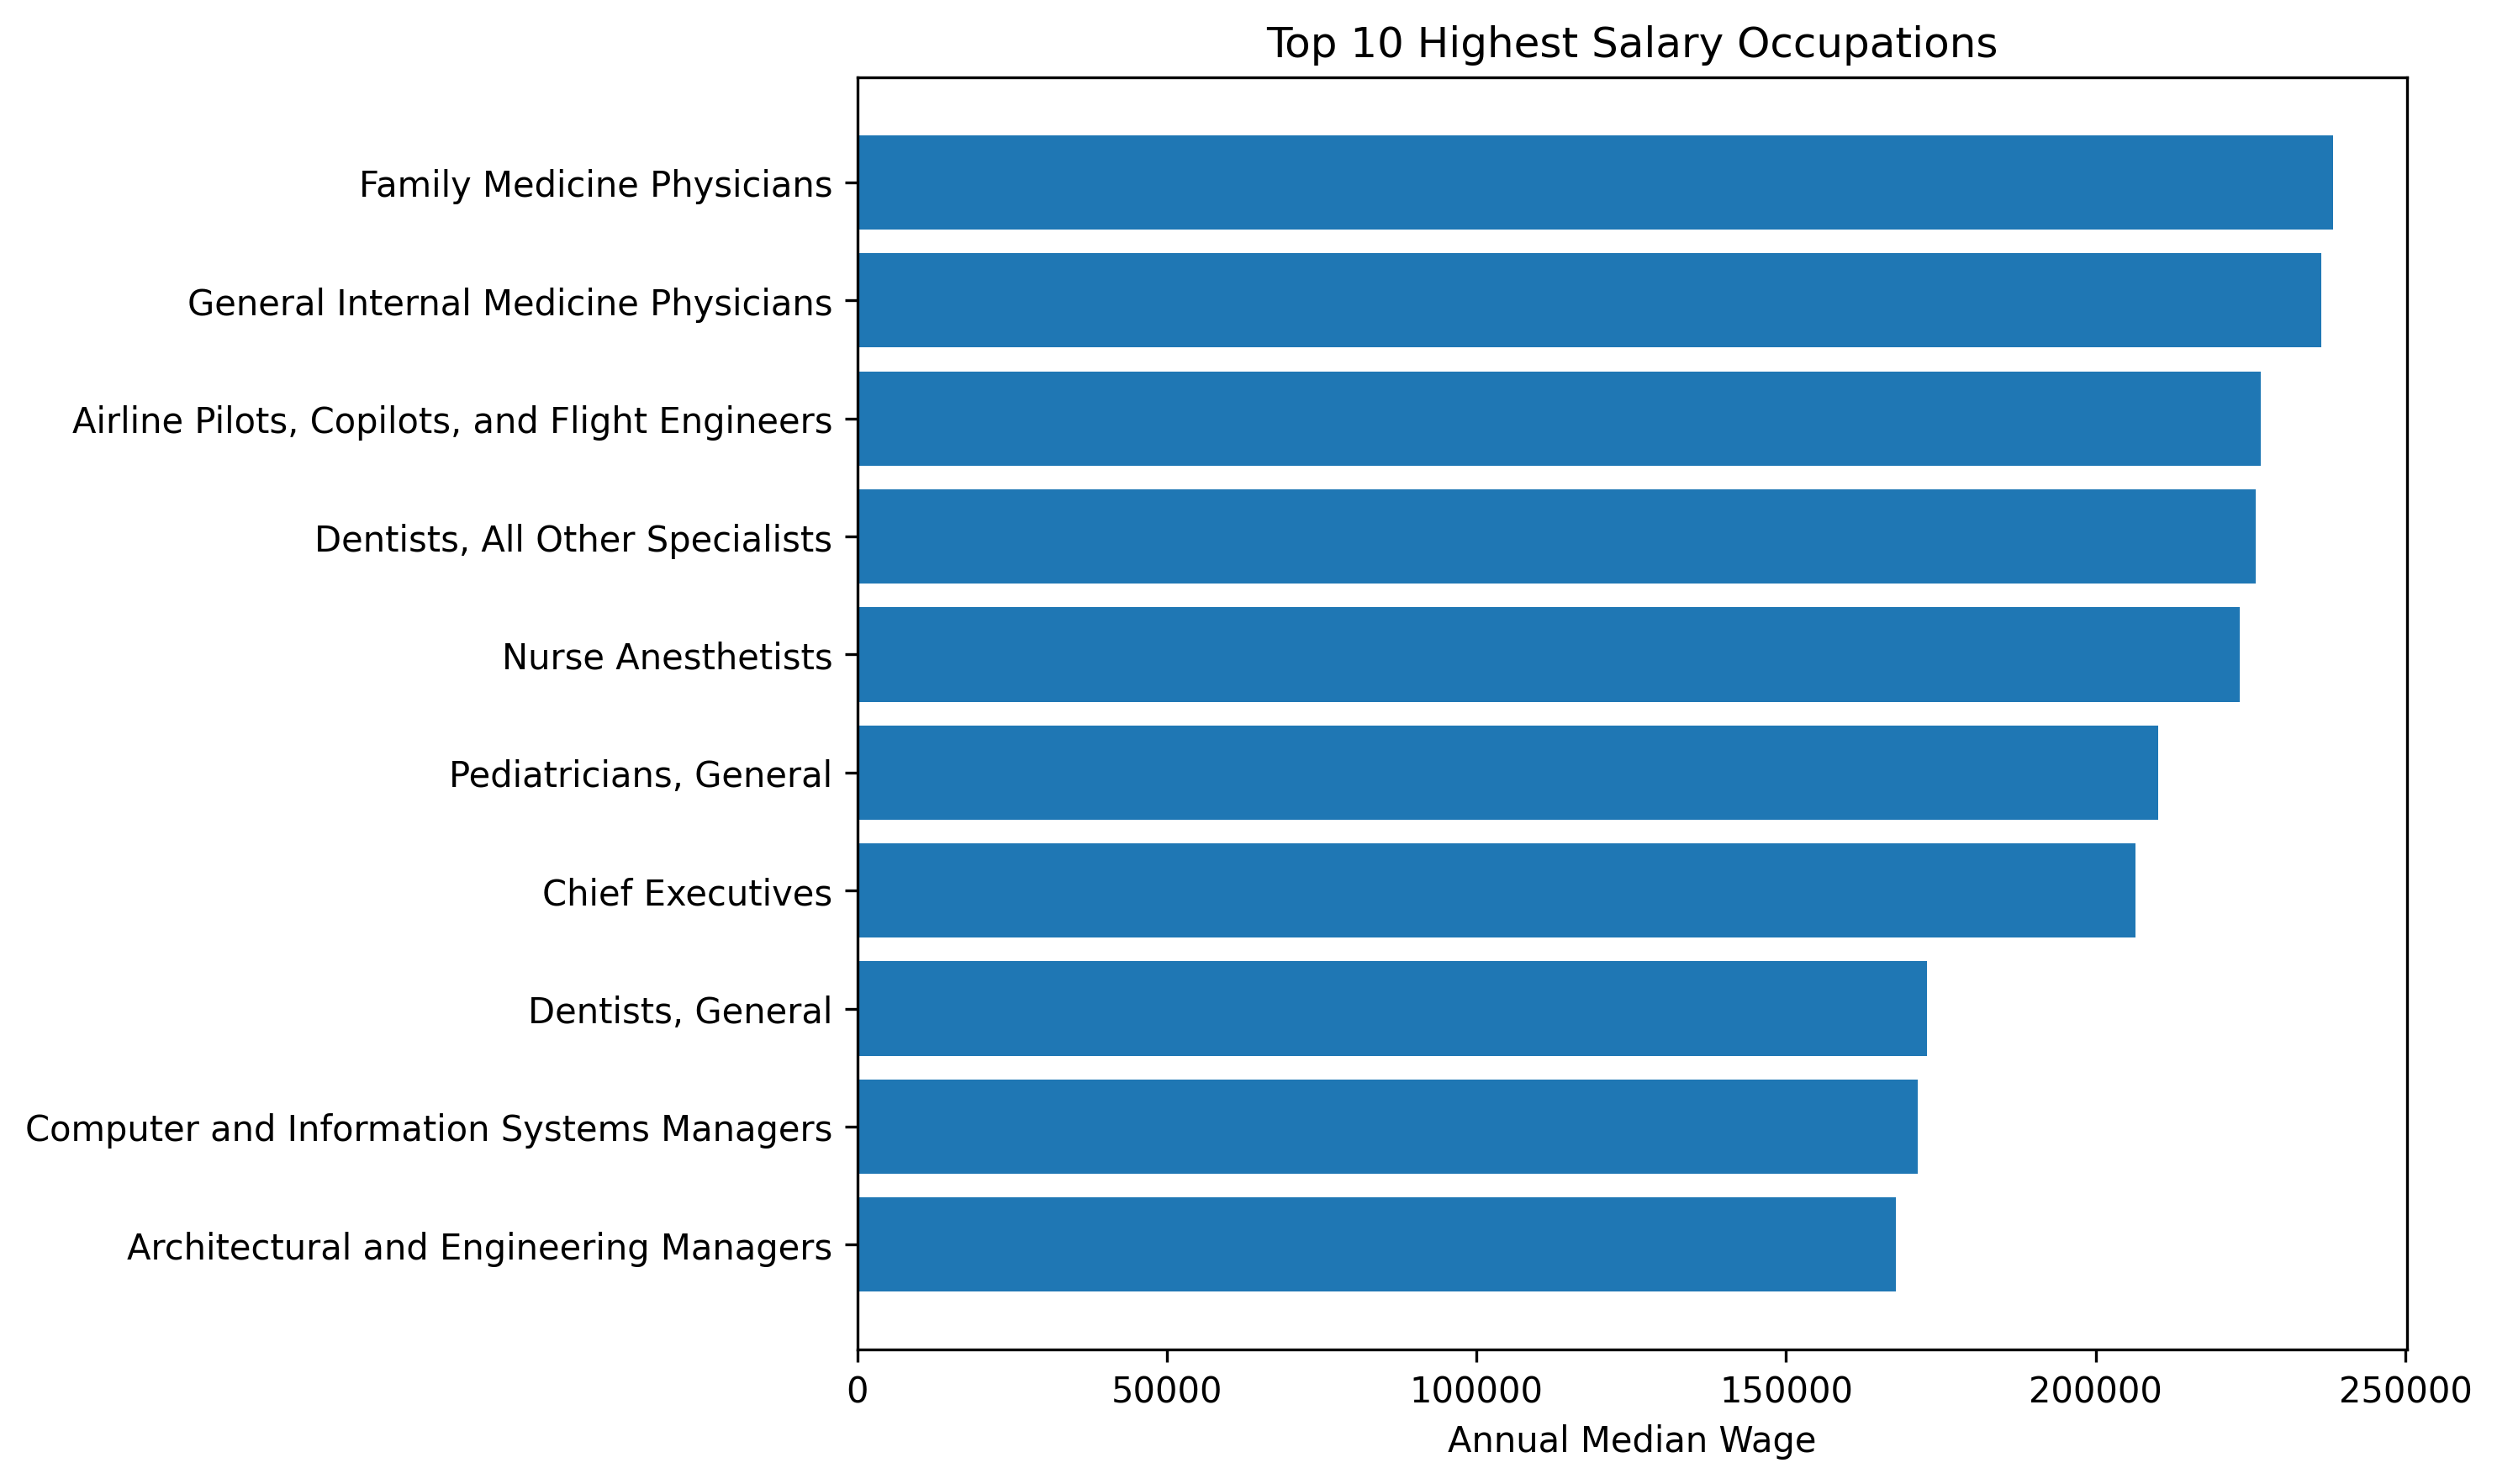

The data file committed next to this chart (first rows):
soc_code, occupation_title, annual_median_wage
29-1215, Family Medicine Physicians, 238380
29-1216, General Internal Medicine Physicians, 236350
53-2011, Airline Pilots, Copilots, and Flight Eng…, 226600
29-1029, Dentists, All Other Specialists, 225770
29-1151, Nurse Anesthetists, 223210
29-1221, Pediatricians, General, 210130
11-1011, Chief Executives, 206420
29-1021, Dentists, General, 172790
11-3021, Computer and Information Systems Manager…, 171200
11-9041, Architectural and Engineering Managers, 167740
